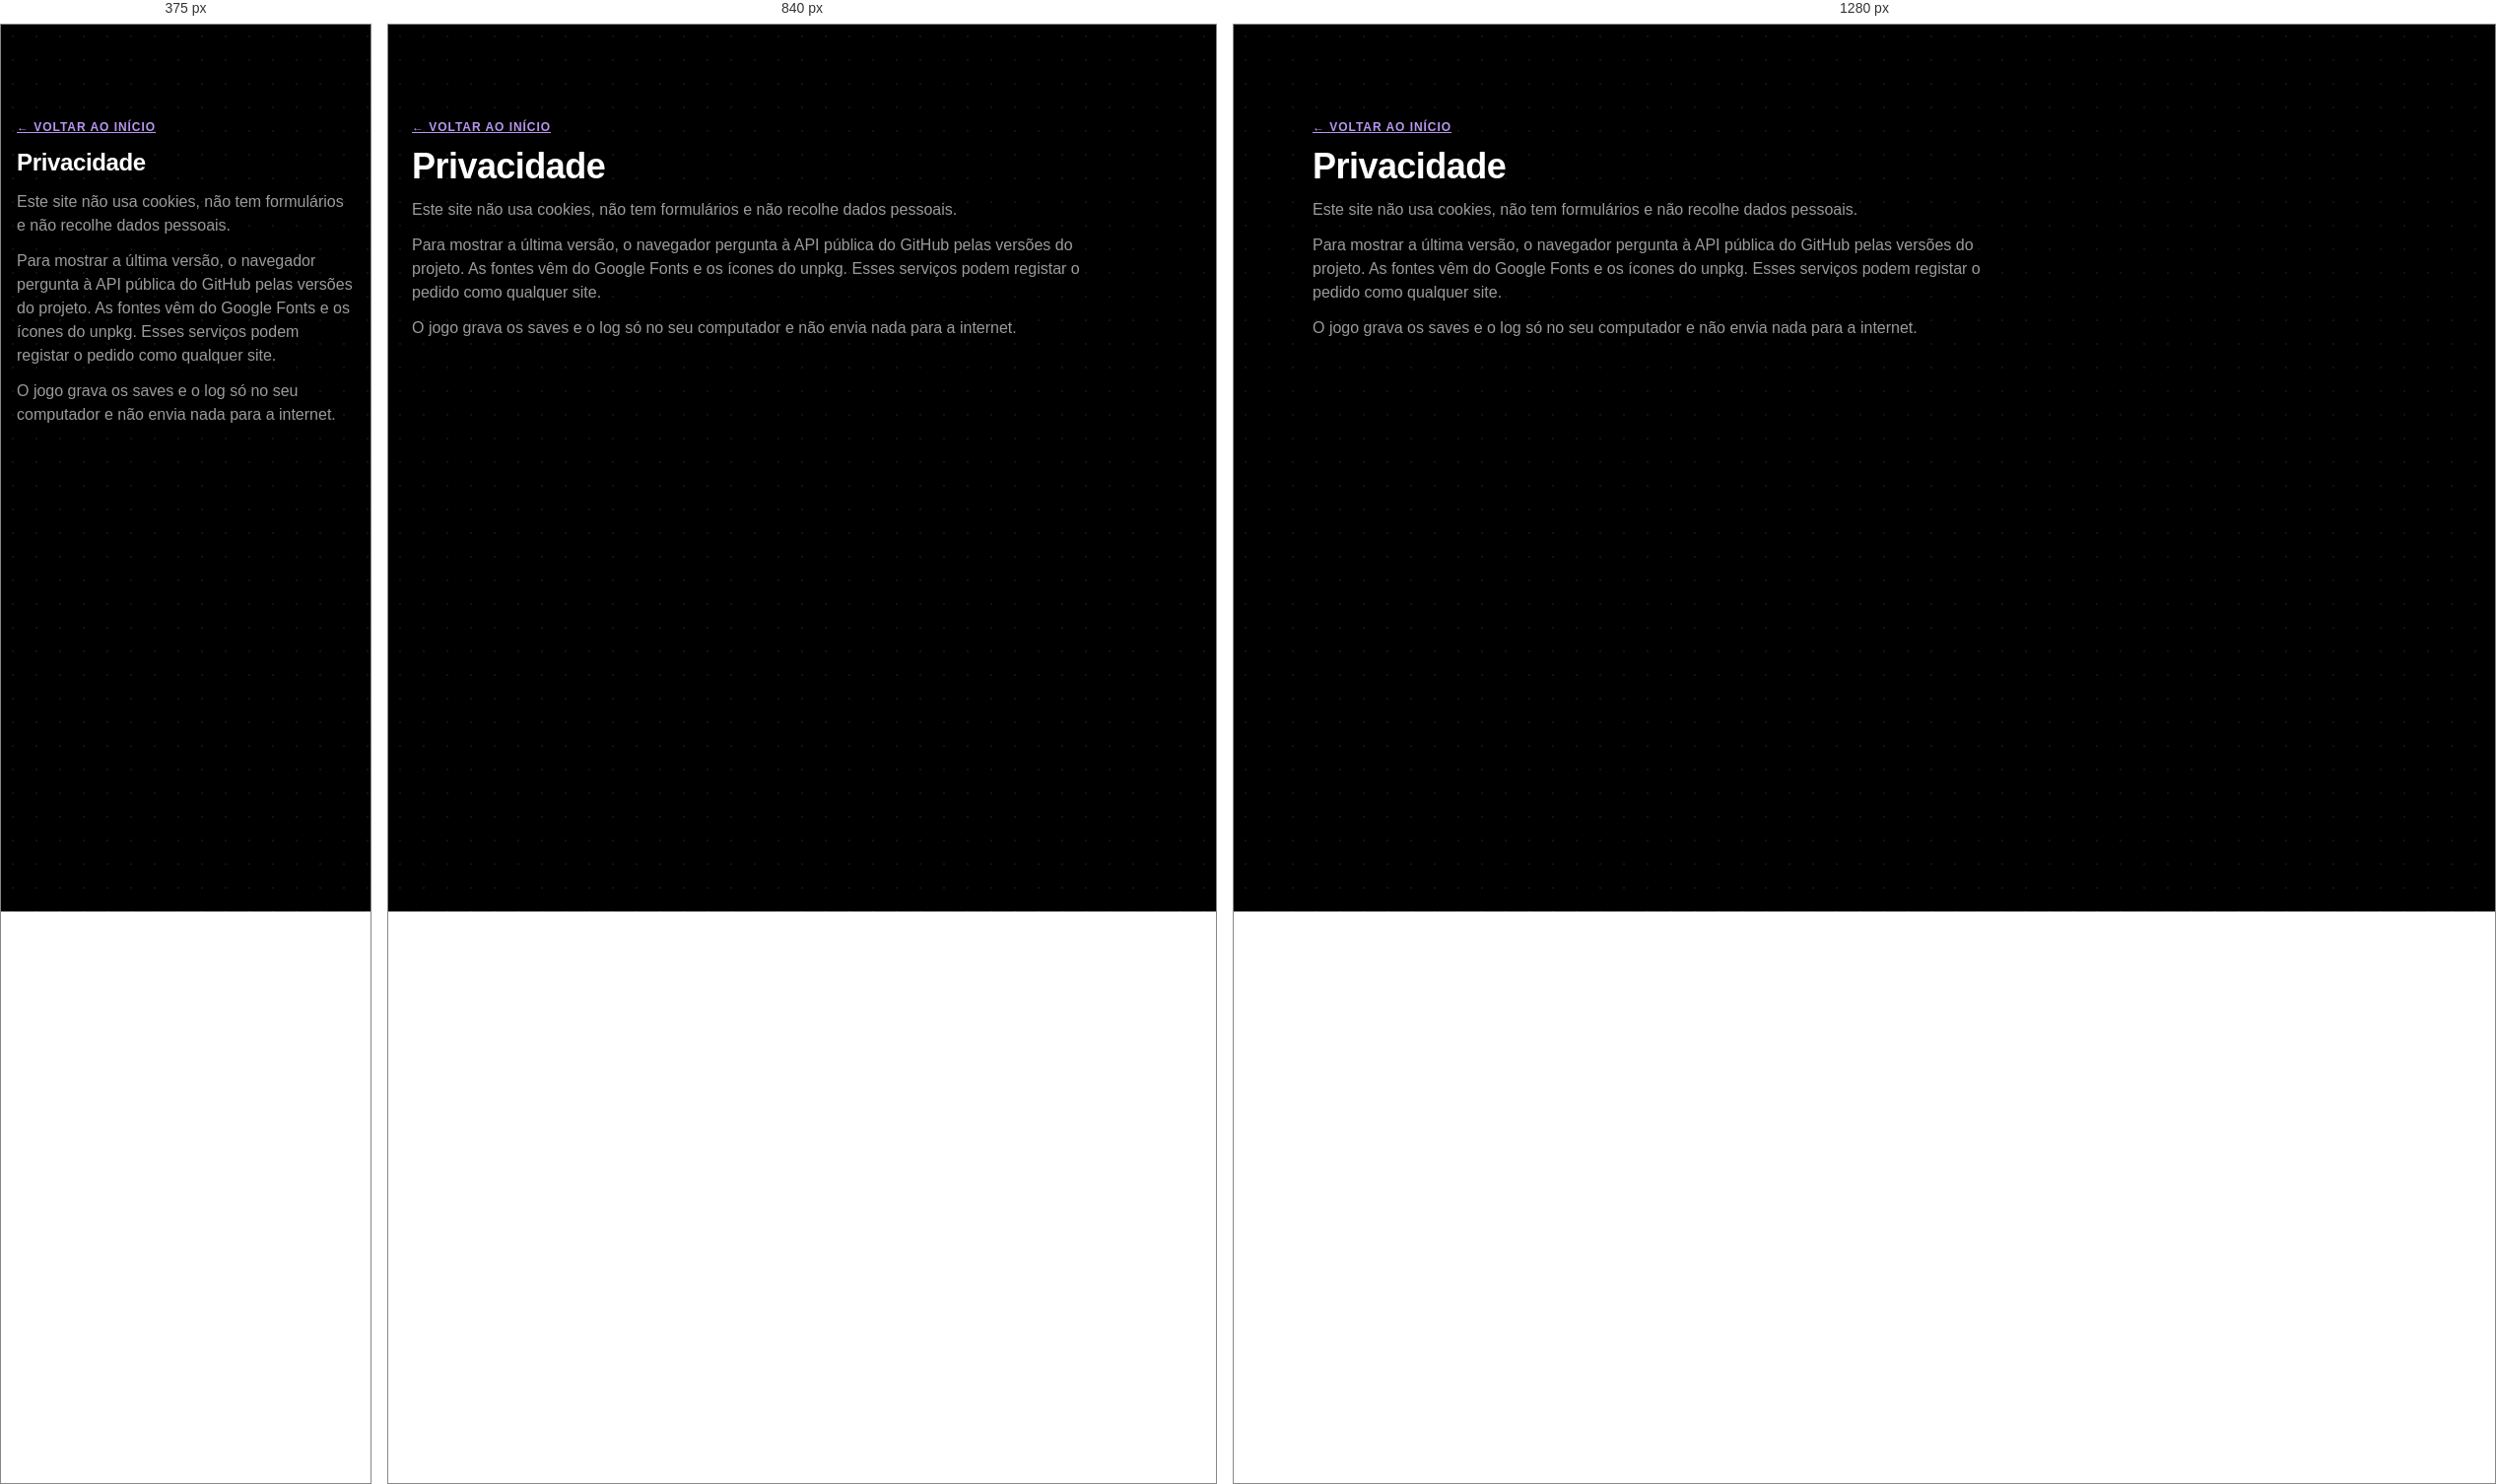
Rendered at 375 px, 840 px and 1280 px, left to right.

<!-- file: privacidade.html -->
<!doctype html>
<html lang="pt-BR">
<head>
  <meta charset="utf-8">
  <meta name="viewport" content="width=device-width, initial-scale=1">
  <title>Privacidade · NextCM</title>
  <link rel="icon" href="favicon.svg" type="image/svg+xml">
  <link rel="icon" href="icon.png" type="image/png">
  <link rel="stylesheet" href="https://fonts.googleapis.com/css2?family=Geist:wght@400;500;600&display=swap">
  <link rel="stylesheet" href="style.css">
</head>
<body>
  <main class="section" style="padding-top: 96px">
    <div class="section-head">
      <a class="caption-3 eyebrow" href="./">← Voltar ao início</a>
      <h1 class="heading-3">Privacidade</h1>
      <p class="body-3 muted">Este site não usa cookies, não tem formulários e não recolhe dados pessoais.</p>
      <p class="body-3 muted">Para mostrar a última versão, o navegador pergunta à API pública do GitHub pelas versões do projeto. As fontes vêm do Google Fonts e os ícones do unpkg. Esses serviços podem registar o pedido como qualquer site.</p>
      <p class="body-3 muted">O jogo grava os saves e o log só no seu computador e não envia nada para a internet.</p>
    </div>
  </main>
</body>
</html>


/* @media block from style.css */
@media (max-width: 960px) {
  .cards { grid-template-columns: repeat(2, minmax(0, 1fr)); }
  .stats { grid-template-columns: repeat(2, minmax(0, 1fr)); row-gap: 32px; }
  .float-b { left: 8px; }
}

/* @media block from style.css */
@media (max-width: 720px) {
  .nav { left: 16px; right: 16px; transform: none; justify-content: space-between; }
  .nav-links, .nav-cta { display: none; }
  .nav-toggle { display: block; }
  .hero { padding-top: 128px; }
  .heading-1 { font-size: 2.25rem; line-height: 2.5rem; }
  .heading-2 { font-size: 1.875rem; line-height: 2.25rem; }
  .heading-3 { font-size: 1.5rem; line-height: 2rem; }
  .hero-title br, .final-title br { display: none; }
  .hero-stage { margin-top: 40px; }
  .hero-shot { padding: 4px; border-radius: 12px; }
  .hero-shot img { border-radius: 8px; }
  .float { display: none; }
  .cards, .steps, .foot-in { grid-template-columns: 1fr; }
  .foot-in { gap: 32px; }
  .pitch { width: 1100px; height: 760px; }
  .glow { width: 360px; height: 360px; margin-left: -180px; }
  .stats { margin: 0 16px; padding: 32px 16px; }
  .credit { flex-direction: column; align-items: flex-start; padding: 24px; }
  .section { padding: 64px 16px; }
  .tagline { padding: 64px 16px; }
  .tour-frame { padding: 4px; border-radius: 12px; }
  .tour-img { border-radius: 8px; }
  .tour-img + .tour-img { inset: 4px; width: calc(100% - 8px); }
}